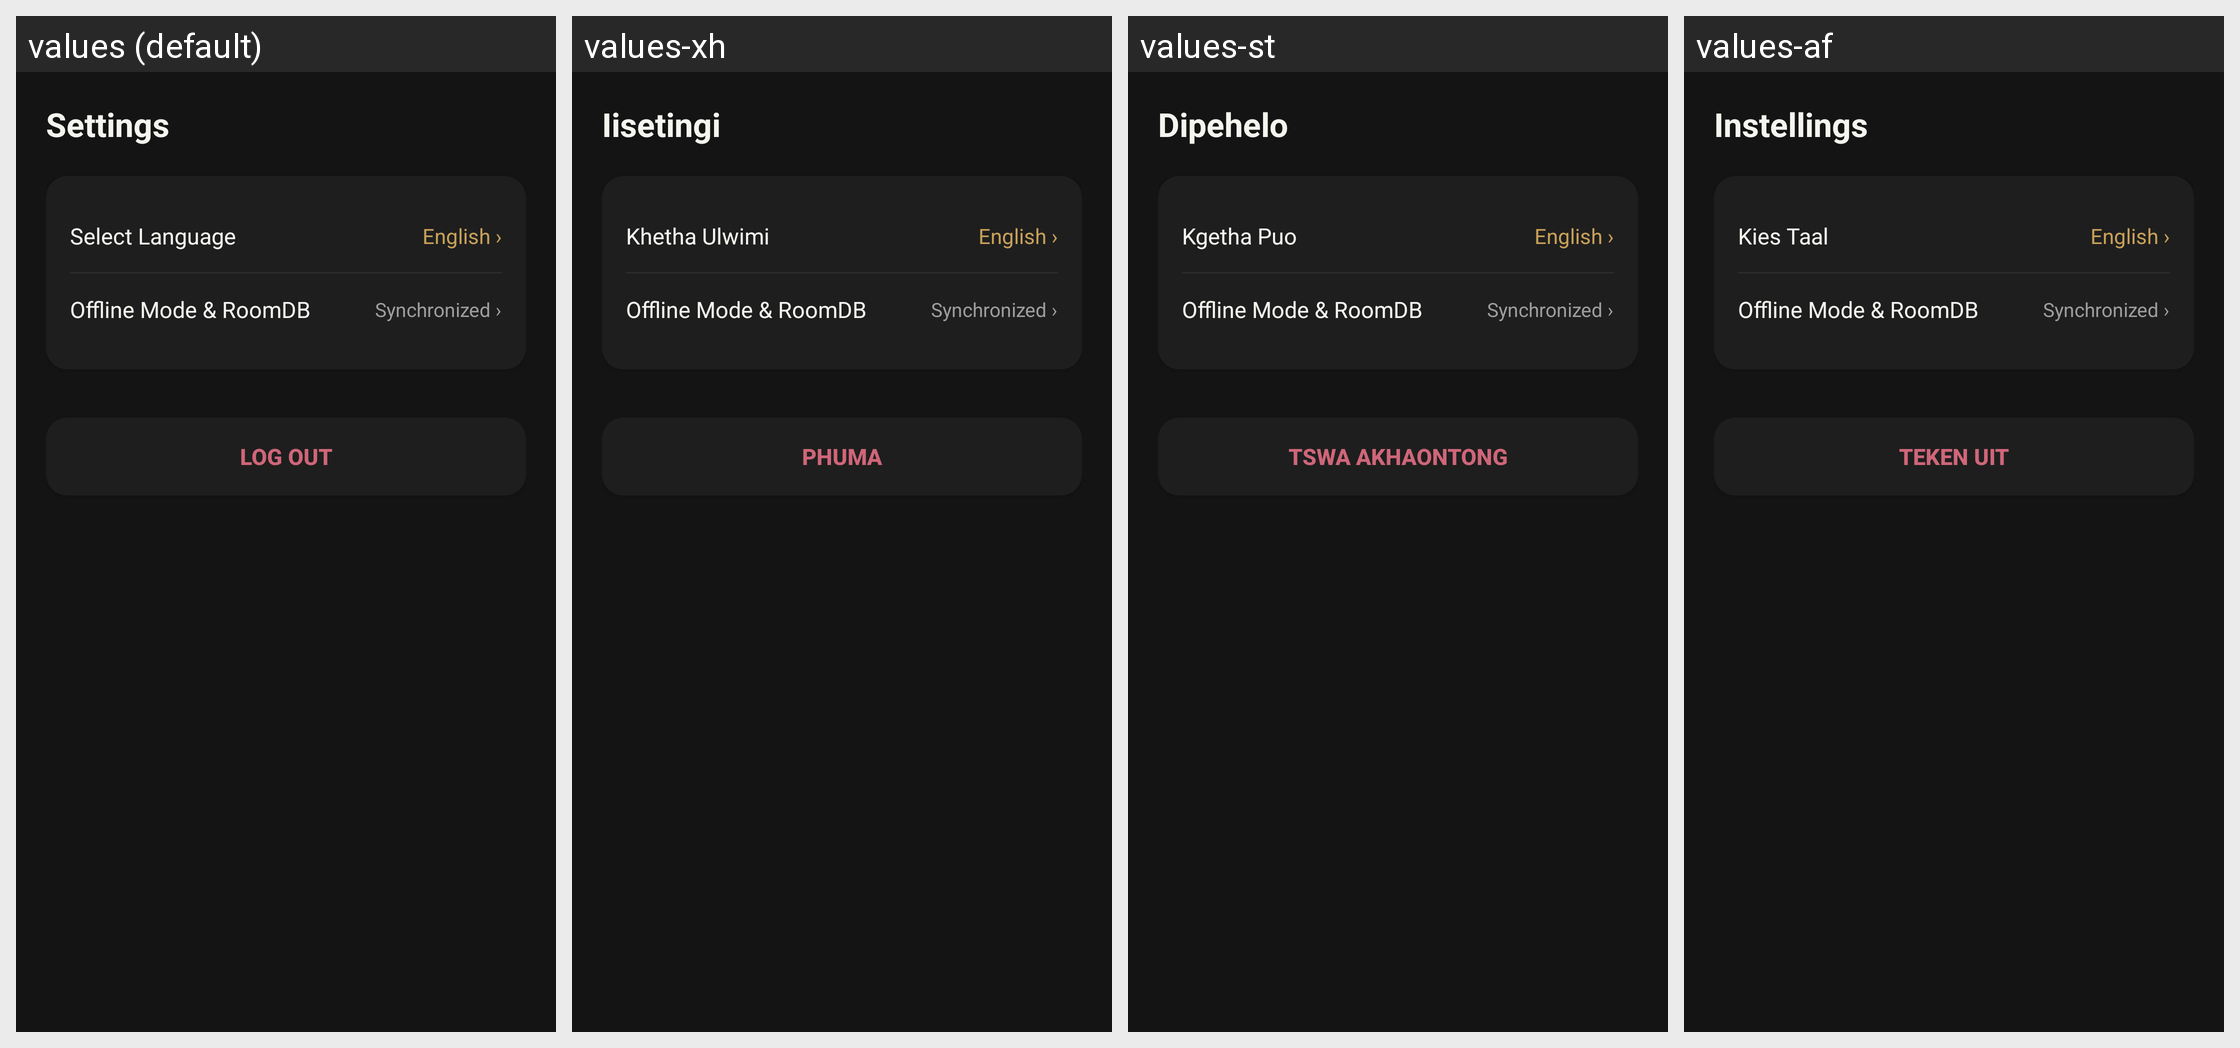

This grid shows one Android layout under several languages. Give, for every string resource on the screen, its name, the default text and each shown locale's text.
Android screen res/layout/fragment_settings.xml rendered under 4 locales, left to right: values (default), values-xh, values-st, values-af. Device: Nexus 5 (rendered at 1080×1920; each locale shown at half size, 540×960, under a caption strip naming it); theme Theme.WrightCut.
Other locales in the repository, not shown: values-zu.
Strings drawn on this screen, with the default value and each locale's value (text and hints the layout hard-codes, and strings that could not be matched under every locale, appear in the picture but are not listed):

settings
  values: Settings
  values-xh: Iisetingi
  values-st: Dipehelo
  values-af: Instellings

select_language
  values: Select Language
  values-xh: Khetha Ulwimi
  values-st: Kgetha Puo
  values-af: Kies Taal

logout
  values: Log Out
  values-xh: Phuma
  values-st: Tswa Akhaontong
  values-af: Teken Uit
